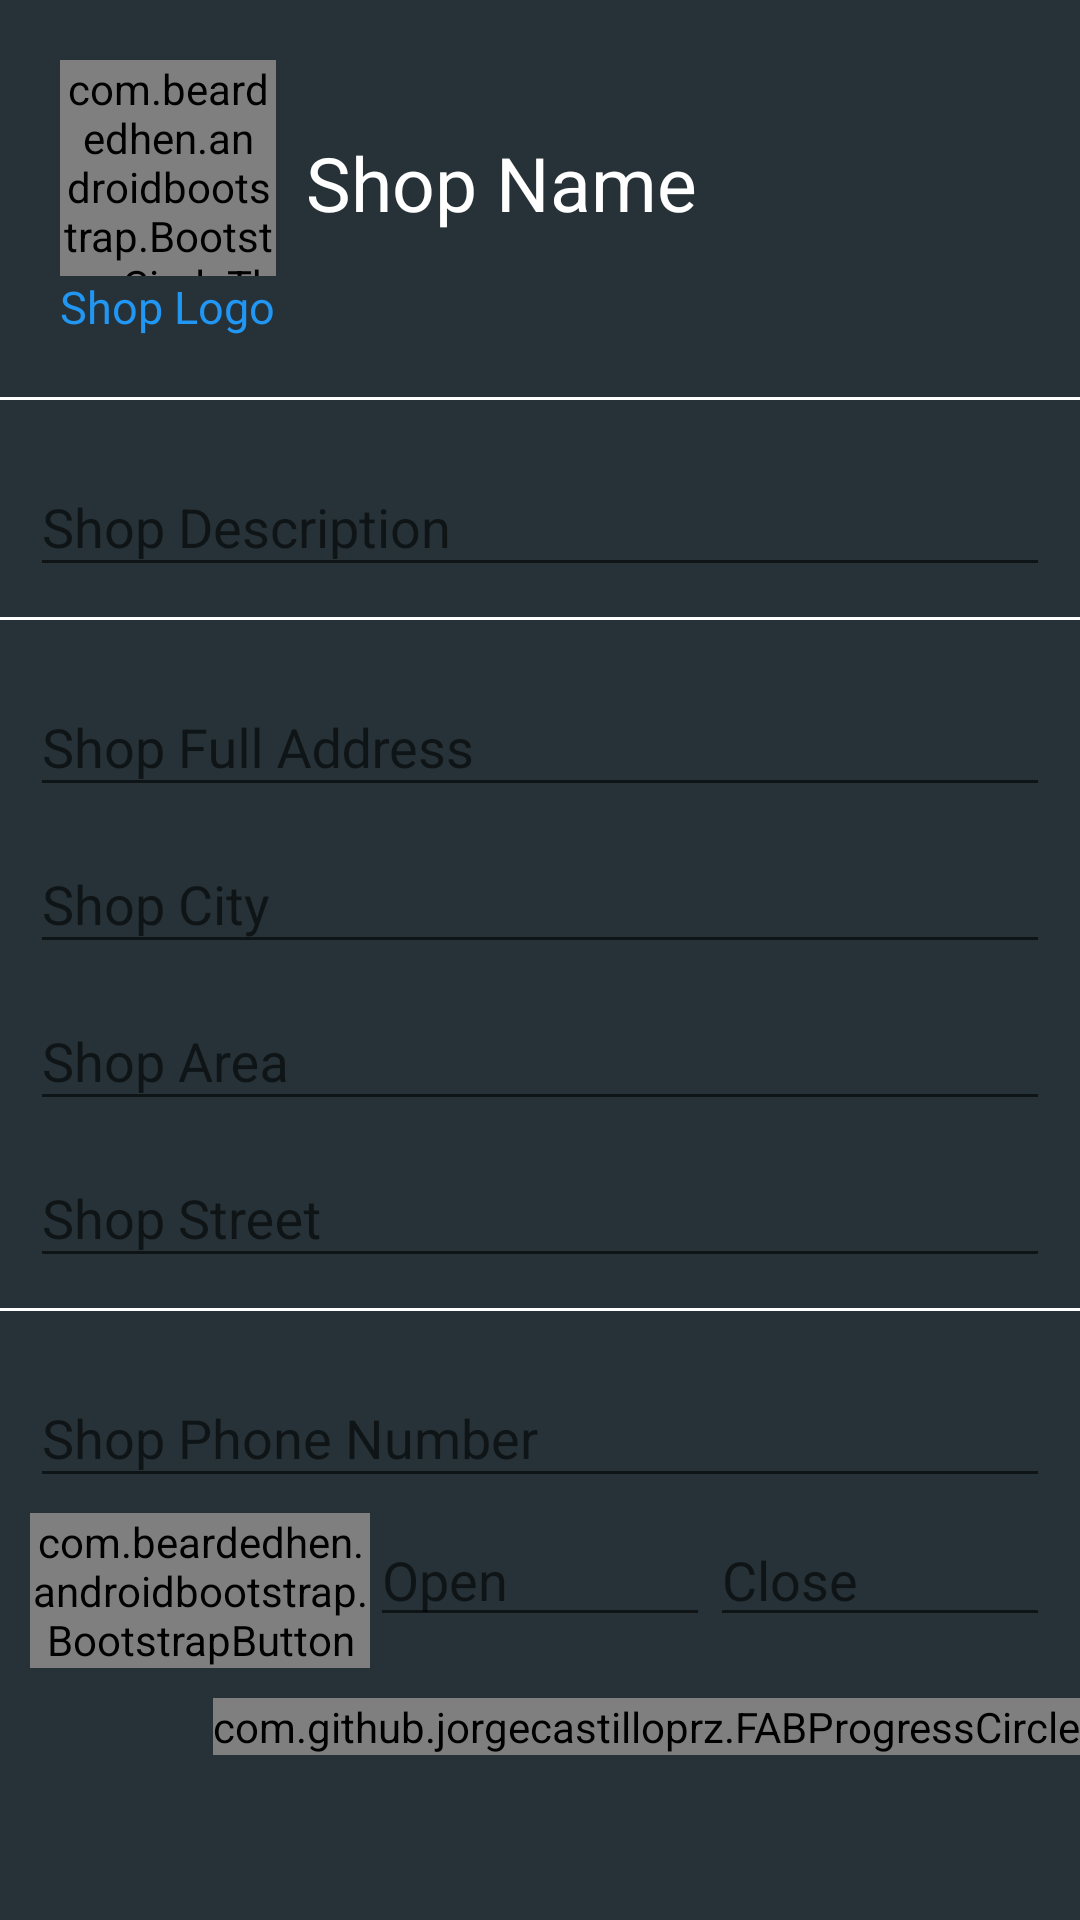

Layout XML and referenced resources for this Android screen:
<!-- AndroidManifest.xml: application theme AppTheme -->
<!-- res/layout/activity_owner.xml -->
<?xml version="1.0" encoding="utf-8"?>
<LinearLayout xmlns:android="http://schemas.android.com/apk/res/android"
    xmlns:app="http://schemas.android.com/apk/res-auto"
    xmlns:tools="http://schemas.android.com/tools"
    android:layout_width="match_parent"
    android:layout_height="match_parent"
    android:background="@color/backgrounds"
    android:orientation="vertical"
    tools:context="com.kys.kyspartners.Activity.OwnerActivity">

    <ScrollView
        android:layout_width="match_parent"
        android:layout_height="match_parent">

        <LinearLayout
            android:id="@+id/linearL"
            android:layout_width="match_parent"
            android:layout_height="wrap_content"
            android:orientation="vertical">


            <RelativeLayout
                android:layout_width="match_parent"
                android:layout_height="wrap_content"
                android:padding="20dp">

                <com.beardedhen.androidbootstrap.BootstrapCircleThumbnail
                    android:id="@+id/shopLogo"
                    android:layout_width="72dp"
                    android:layout_height="72dp"
                    android:onClick="SelectLogo"
                    android:src="@drawable/no_logo"
                    app:bootstrapBrand="primary"
                    app:bootstrapSize="xs" />

                <TextView
                    android:layout_width="wrap_content"
                    android:layout_height="wrap_content"
                    android:layout_below="@+id/shopLogo"
                    android:text="Shop Logo"
                    android:textColor="@color/colorAccent"
                    android:textSize="15sp" />

                <EditText
                    android:id="@+id/shopName"
                    android:layout_width="match_parent"
                    android:layout_height="wrap_content"
                    android:layout_marginLeft="10dp"
                    android:layout_marginTop="24dp"
                    android:layout_toRightOf="@+id/shopLogo"
                    android:background="@null"
                    android:hint="Shop Name"
                    android:singleLine="true"
                    android:textColor="#fff"
                    android:textColorHint="#fff"
                    android:textSize="25sp" />
            </RelativeLayout>

            <View
                android:layout_width="match_parent"
                android:layout_height="1dp"
                android:background="@color/dot_inactive" />

            <LinearLayout
                android:layout_width="match_parent"
                android:layout_height="wrap_content"
                android:orientation="vertical"
                android:padding="10dp">

                <android.support.design.widget.TextInputLayout
                    android:layout_width="match_parent"
                    android:layout_height="wrap_content"
                    android:hint="Shop Description">

                    <EditText
                        android:id="@+id/shopDesc"
                        android:layout_width="match_parent"
                        android:layout_height="wrap_content"
                        android:inputType="textMultiLine"
                        android:textColor="#fff" />

                </android.support.design.widget.TextInputLayout>
            </LinearLayout>

            <View
                android:layout_width="match_parent"
                android:layout_height="1dp"
                android:background="@color/dot_inactive" />

            <LinearLayout
                android:layout_width="match_parent"
                android:layout_height="wrap_content"
                android:orientation="vertical"
                android:padding="10dp">

                <android.support.design.widget.TextInputLayout
                    android:layout_width="match_parent"
                    android:layout_height="wrap_content"
                    android:hint="Shop Full Address">

                    <EditText
                        android:id="@+id/shopFull"
                        android:layout_width="match_parent"
                        android:layout_height="wrap_content"
                        android:singleLine="true"
                        android:textColor="#fff" />
                </android.support.design.widget.TextInputLayout>

                <android.support.design.widget.TextInputLayout
                    android:layout_width="match_parent"
                    android:layout_height="wrap_content"
                    android:hint="Shop City">

                    <EditText
                        android:id="@+id/shopCity"
                        android:layout_width="match_parent"
                        android:layout_height="wrap_content"
                        android:singleLine="true"
                        android:textColor="#fff" />
                </android.support.design.widget.TextInputLayout>

                <android.support.design.widget.TextInputLayout
                    android:layout_width="match_parent"
                    android:layout_height="wrap_content"
                    android:hint="Shop Area">

                    <EditText
                        android:id="@+id/shopArea"
                        android:layout_width="match_parent"
                        android:layout_height="wrap_content"
                        android:singleLine="true"
                        android:textColor="#fff" />
                </android.support.design.widget.TextInputLayout>

                <android.support.design.widget.TextInputLayout
                    android:layout_width="match_parent"
                    android:layout_height="wrap_content"
                    android:hint="Shop Street">

                    <EditText
                        android:id="@+id/shopStreet"
                        android:layout_width="match_parent"
                        android:layout_height="wrap_content"
                        android:singleLine="true"
                        android:textColor="#fff" />
                </android.support.design.widget.TextInputLayout>

            </LinearLayout>

            <View
                android:layout_width="match_parent"
                android:layout_height="1dp"
                android:background="@color/dot_inactive" />

            <LinearLayout
                android:layout_width="match_parent"
                android:layout_height="wrap_content"
                android:orientation="vertical"
                android:padding="10dp">

                <android.support.design.widget.TextInputLayout
                    android:layout_width="match_parent"
                    android:layout_height="wrap_content"
                    android:hint="Shop Phone Number">

                    <EditText
                        android:id="@+id/shopNumber"
                        android:layout_width="match_parent"
                        android:layout_height="wrap_content"
                        android:inputType="phone"
                        android:singleLine="true"
                        android:textColor="#fff" />
                </android.support.design.widget.TextInputLayout>

                <LinearLayout
                    android:layout_width="match_parent"
                    android:layout_height="wrap_content"
                    android:layout_marginTop="5dp"
                    android:orientation="horizontal">

                    <com.beardedhen.androidbootstrap.BootstrapButton
                        android:id="@+id/btnTimes"
                        android:layout_width="match_parent"
                        android:layout_height="wrap_content"
                        android:layout_weight="2"
                        android:onClick="DisplayTimeDialog"
                        app:bootstrapBrand="primary"
                        app:bootstrapText="Select Times"
                        app:roundedCorners="true" />

                    <EditText
                        android:id="@+id/shopOpen"
                        android:layout_width="match_parent"
                        android:layout_height="wrap_content"
                        android:layout_weight="2"
                        android:hint="Open"
                        android:singleLine="true"
                        android:textColor="#fff" />

                    <EditText
                        android:id="@+id/shopClose"
                        android:layout_width="match_parent"
                        android:layout_height="wrap_content"
                        android:layout_weight="2"
                        android:hint="Close"
                        android:singleLine="true"
                        android:textColor="#fff" />

                </LinearLayout>
            </LinearLayout>

            <RelativeLayout
                android:layout_width="wrap_content"
                android:layout_height="wrap_content"
                android:layout_gravity="end">

                <com.github.jorgecastilloprz.FABProgressCircle
                    android:id="@+id/fabProgressCircle"
                    android:layout_width="wrap_content"
                    android:layout_height="wrap_content"
                    app:arcColor="@color/colorPrimary"
                    app:arcWidth="5dp"
                    app:circleSize="mini"
                    app:roundedStroke="true">

                    
                    <android.support.design.widget.FloatingActionButton
                        android:id="@+id/fab"
                        android:layout_width="72dp"
                        android:layout_height="72dp"
                        android:onClick="UploadShop"
                        android:src="@drawable/ic_check_black_24dp"
                        android:tag="upload"
                        app:borderWidth="0dp"
                        app:fab_elevation="2dp"
                        app:fab_iconSize="24dp" />

                </com.github.jorgecastilloprz.FABProgressCircle>
            </RelativeLayout>


        </LinearLayout>
    </ScrollView>
</LinearLayout>
<!-- resources referenced by this layout -->
<resources>
  <color name="backgrounds">#263238</color>
  <color name="colorAccent">#2196F3</color>
  <color name="colorPrimary">#263238</color>
  <color name="dot_inactive">#fff</color>
  <!-- drawable ic_check_black_24dp (drawable) -->
  <vector xmlns:android="http://schemas.android.com/apk/res/android"
      android:width="24dp"
      android:height="24dp"
      android:viewportHeight="24.0"
      android:viewportWidth="24.0">
      <path
          android:fillColor="#263238"
          android:pathData="M9,16.17L4.83,12l-1.42,1.41L9,19 21,7l-1.41,-1.41z" />
  </vector>
  <style name="AppTheme" parent="Theme.AppCompat.Light.DarkActionBar">
          
          <item name="colorPrimary">@color/colorPrimary</item>
          <item name="colorPrimaryDark">@color/colorPrimaryDark</item>
          <item name="colorAccent">@color/colorAccent</item>
      </style>
  <color name="colorPrimaryDark">#37474F</color>
</resources>
